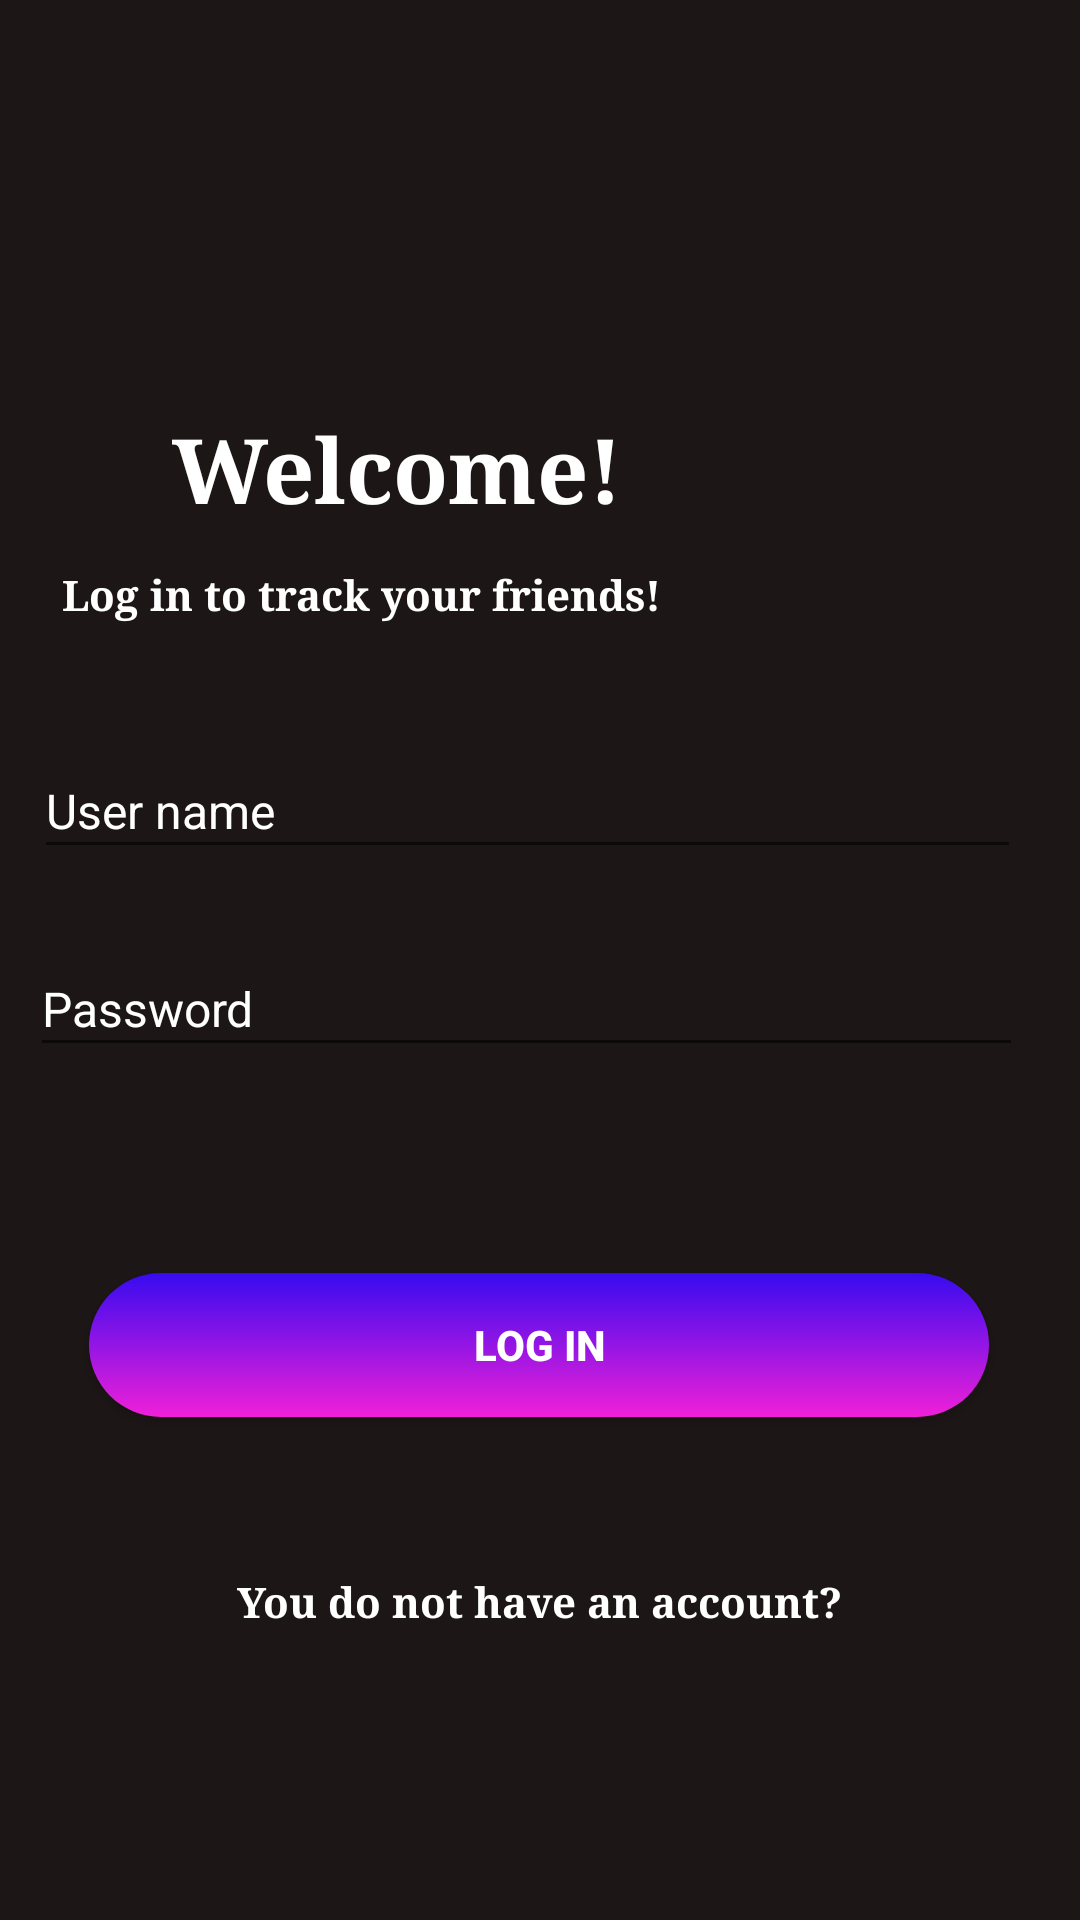

Android layout source for this screen:
<!-- AndroidManifest.xml: application theme Theme.Spot -->
<!-- res/layout/activity_login.xml -->
<?xml version="1.0" encoding="utf-8"?>
<androidx.constraintlayout.widget.ConstraintLayout xmlns:android="http://schemas.android.com/apk/res/android"
    xmlns:app="http://schemas.android.com/apk/res-auto"
    xmlns:tools="http://schemas.android.com/tools"
    android:layout_width="match_parent"
    android:layout_height="match_parent"
    android:background="#1D1616"
    tools:context=".LoginActivity">

    <EditText
        android:id="@+id/username"
        android:layout_width="329dp"
        android:layout_height="42dp"
        android:layout_marginBottom="20dp"
        android:ems="10"
        android:hint="@string/username"
        android:inputType="textPersonName"
        android:textColor="#FFFFFF"
        android:textColorHint="@color/white"
        android:textSize="16dp"
        app:layout_constraintBottom_toTopOf="@+id/Password"
        app:layout_constraintEnd_toEndOf="parent"
        app:layout_constraintHorizontal_bias="0.365"
        app:layout_constraintStart_toStartOf="parent" />



    <EditText
        android:id="@+id/Password"
        android:layout_width="331dp"
        android:layout_height="42dp"
        android:layout_marginTop="24dp"
        android:ems="10"
        android:hint="@string/prompt_password"
        android:inputType="textPassword"
        android:textColor="@color/white"
        android:textColorHint="@color/white"
        android:textSize="16dp"
        app:layout_constraintEnd_toEndOf="parent"
        app:layout_constraintHorizontal_bias="0.35"
        app:layout_constraintStart_toStartOf="parent"
        app:layout_constraintTop_toBottomOf="@+id/username"
        app:layout_constraintVertical_bias="0.0" />

    <Button
        android:id="@+id/loginbtn"
        android:layout_width="300dp"
        android:layout_height="wrap_content"
        android:layout_weight="1"
        android:background="@drawable/gradient"
        android:text="@string/login"
        android:textColor="@color/white"
        android:textStyle="bold"
        app:layout_constraintBottom_toBottomOf="parent"
        app:layout_constraintEnd_toEndOf="parent"
        app:layout_constraintHorizontal_bias="0.495"
        app:layout_constraintStart_toStartOf="parent"
        app:layout_constraintTop_toBottomOf="@+id/Password"
        app:layout_constraintVertical_bias="0.29" />

    <TextView
        android:id="@+id/signup_title"
        android:layout_width="wrap_content"
        android:layout_height="wrap_content"
        android:layout_marginTop="136dp"
        android:layout_marginBottom="12dp"
        android:fontFamily="serif"
        android:text="@string/welcome"
        android:textColor="@color/white"
        android:textSize="30dp"
        android:textStyle="bold"
        app:layout_constraintBottom_toTopOf="@+id/signup_subtitle"
        app:layout_constraintEnd_toEndOf="parent"
        app:layout_constraintHorizontal_bias="0.273"
        app:layout_constraintStart_toStartOf="parent"
        app:layout_constraintTop_toTopOf="parent"
        app:layout_constraintVertical_bias="0.781" />

    <TextView
        android:id="@+id/signup_subtitle"
        android:layout_width="wrap_content"
        android:layout_height="wrap_content"
        android:layout_marginBottom="40dp"
        android:fontFamily="serif"
        android:text="@string/loginsubtitle"
        android:textColor="@color/white"
        android:textStyle="bold"
        app:layout_constraintBottom_toTopOf="@+id/username"
        app:layout_constraintEnd_toEndOf="parent"
        app:layout_constraintHorizontal_bias="0.129"
        app:layout_constraintStart_toStartOf="parent" />

    <TextView
        android:id="@+id/toSignup"
        android:layout_width="wrap_content"
        android:layout_height="wrap_content"
        android:layout_marginTop="52dp"
        android:fontFamily="serif"
        android:text="@string/dont"
        android:textColor="@color/white"
        android:textStyle="bold"
        app:layout_constraintEnd_toEndOf="parent"
        app:layout_constraintStart_toStartOf="parent"
        app:layout_constraintTop_toBottomOf="@+id/loginbtn" />


</androidx.constraintlayout.widget.ConstraintLayout>
<!-- resources referenced by this layout -->
<resources>
  <color name="white">#FFFFFFFF</color>
  <!-- drawable gradient (drawable) -->
  <?xml version="1.0" encoding="utf-8"?>
  
  <shape xmlns:android="http://schemas.android.com/apk/res/android" android:shape="rectangle">
  
      <gradient
          android:startColor="#370BF0"
          android:endColor="#F020D8"
          android:angle="270" />
  
      <corners android:radius="30dp" />
  
  </shape>
  <string name="dont">You do not have an account?</string>
  <string name="login">Log in</string>
  <string name="loginsubtitle">Log in to track your friends!</string>
  <string name="prompt_password">Password</string>
  <string name="username">User name</string>
  <string name="welcome">Welcome!</string>
  <style name="Theme.Spot" parent="Theme.MaterialComponents.DayNight.DarkActionBar">
          
          <item name="colorPrimary">@color/purple_500</item>
          <item name="colorPrimaryVariant">@color/purple_700</item>
          <item name="colorOnPrimary">@color/white</item>
          
          <item name="colorSecondary">@color/teal_200</item>
          <item name="colorSecondaryVariant">@color/teal_700</item>
          <item name="colorOnSecondary">@color/black</item>
          
          <item name="android:statusBarColor" tools:targetApi="l">@color/purple_app_bar</item>
          
      </style>
  <color name="purple_500">#FF6200EE</color>
  <color name="purple_700">#FF3700B3</color>
  <color name="teal_200">#FF03DAC5</color>
  <color name="teal_700">#FF018786</color>
  <color name="black">#FF000000</color>
  <color name="purple_app_bar">#454659</color>
</resources>
